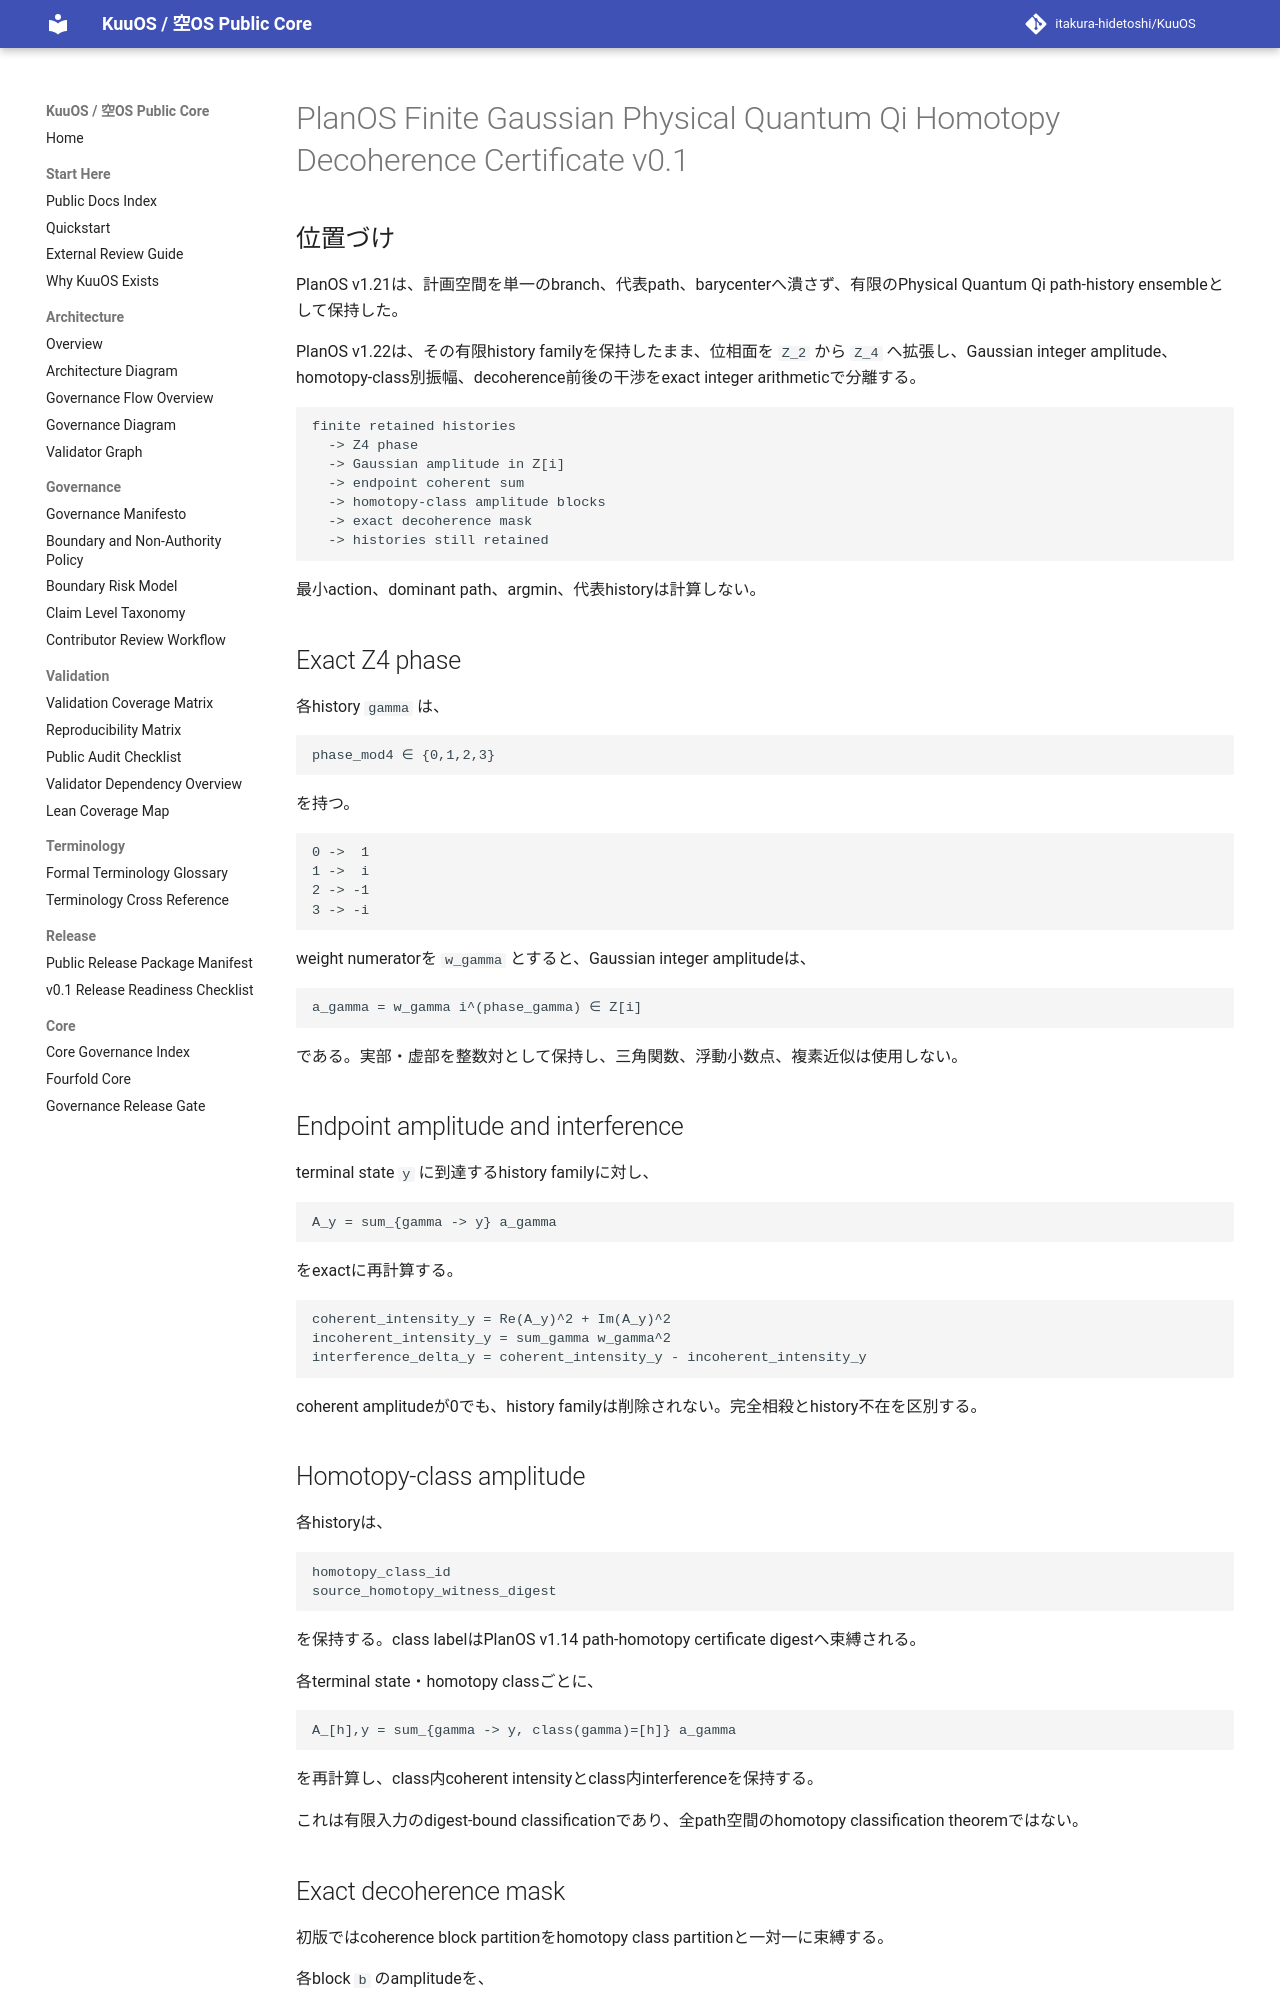

repository: itakura-hidetoshi/KuuOS · page: planos_finite_gaussian_physical_quantum_qi_homotopy_decoherence_certificate_kernel_v0_1/index.html · generator: mkdocs

# PlanOS Finite Gaussian Physical Quantum Qi Homotopy Decoherence Certificate v0.1

## 位置づけ

PlanOS v1.21は、計画空間を単一のbranch、代表path、barycenterへ潰さず、有限のPhysical Quantum Qi path-history ensembleとして保持した。

PlanOS v1.22は、その有限history familyを保持したまま、位相面を `Z_2` から `Z_4` へ拡張し、Gaussian integer amplitude、homotopy-class別振幅、decoherence前後の干渉をexact integer arithmeticで分離する。

```text
finite retained histories
  -> Z4 phase
  -> Gaussian amplitude in Z[i]
  -> endpoint coherent sum
  -> homotopy-class amplitude blocks
  -> exact decoherence mask
  -> histories still retained
```

最小action、dominant path、argmin、代表historyは計算しない。

## Exact Z4 phase

各history `gamma` は、

```text
phase_mod4 ∈ {0,1,2,3}
```

を持つ。

```text
0 ->  1
1 ->  i
2 -> -1
3 -> -i
```

weight numeratorを `w_gamma` とすると、Gaussian integer amplitudeは、

```text
a_gamma = w_gamma i^(phase_gamma) ∈ Z[i]
```

である。実部・虚部を整数対として保持し、三角関数、浮動小数点、複素近似は使用しない。

## Endpoint amplitude and interference

terminal state `y` に到達するhistory familyに対し、

```text
A_y = sum_{gamma -> y} a_gamma
```

をexactに再計算する。

```text
coherent_intensity_y = Re(A_y)^2 + Im(A_y)^2
incoherent_intensity_y = sum_gamma w_gamma^2
interference_delta_y = coherent_intensity_y - incoherent_intensity_y
```

coherent amplitudeが0でも、history familyは削除されない。完全相殺とhistory不在を区別する。

## Homotopy-class amplitude

各historyは、

```text
homotopy_class_id
source_homotopy_witness_digest
```

を保持する。class labelはPlanOS v1.14 path-homotopy certificate digestへ束縛される。

各terminal state・homotopy classごとに、

```text
A_[h],y = sum_{gamma -> y, class(gamma)=[h]} a_gamma
```

を再計算し、class内coherent intensityとclass内interferenceを保持する。

これは有限入力のdigest-bound classificationであり、全path空間のhomotopy classification theoremではない。
